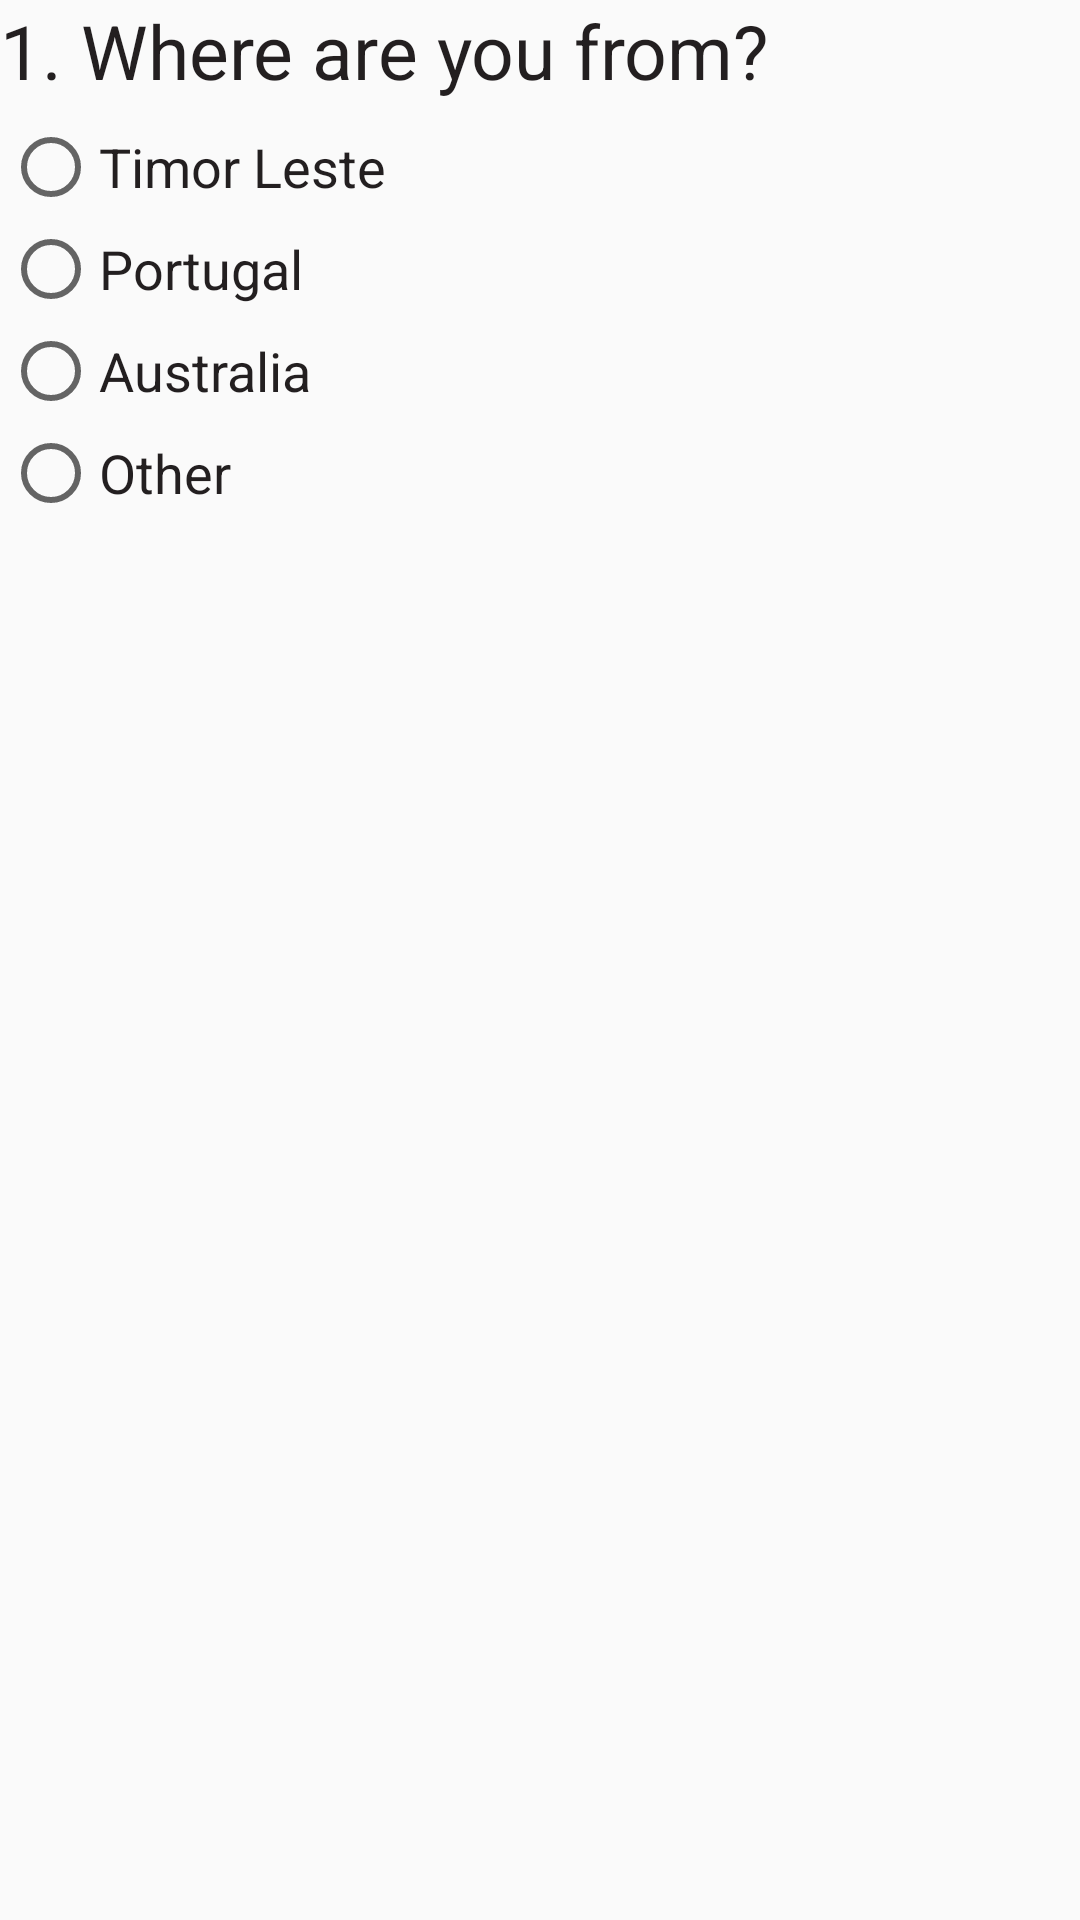

Reconstruct the res/layout file that produces this screen, plus the resources it refers to.
<!-- AndroidManifest.xml: application theme AppTheme -->
<!-- res/layout/question_1.xml -->
<?xml version="1.0" encoding="utf-8"?>
<RelativeLayout xmlns:android="http://schemas.android.com/apk/res/android"
    android:orientation="vertical" android:layout_width="match_parent"
    android:layout_height="match_parent"
    android:weightSum="1"
    style="@android:style/TextAppearance.DeviceDefault.Medium">
    <TextView
        android:layout_width="match_parent"
        android:layout_height="wrap_content"
        android:id="@+id/q1"
        android:text="@string/question1"
        android:textColor="@color/textColor"
        android:textSize="25sp"/>

    <RadioGroup
        android:paddingTop="5dp"
        android:layout_width="match_parent"
        android:layout_height="wrap_content"
        android:layout_below="@id/q1"
        android:id="@+id/q1rg"
        android:textColor="@color/textColor">
        <RadioButton
            android:paddingRight="5dp"
            android:layout_margin="1dp"
            android:textSize="18sp"
            android:textColor="@color/textColor"
            android:layout_width="wrap_content"
            android:layout_height="wrap_content"
            android:text="@string/q1op1"
            android:id="@+id/q1op1" />
        <RadioButton
            android:textSize="18sp"
            android:textColor="@color/textColor"
            android:layout_width="wrap_content"
            android:layout_height="wrap_content"
            android:text="@string/q1op2"
            android:id="@+id/q1op2"
            android:paddingRight="5dp"
            android:layout_margin="1dp" />
        <RadioButton
            android:textSize="18sp"
            android:paddingRight="5dp"
            android:layout_margin="1dp"
            android:textColor="@color/textColor"
            android:layout_width="wrap_content"
            android:layout_height="wrap_content"
            android:text="@string/q1op3"
            android:id="@+id/q1op3"/>
        <RadioButton
            android:textSize="18sp"
            android:paddingRight="5dp"
            android:layout_margin="1dp"
            android:textColor="@color/textColor"
            android:layout_width="wrap_content"
            android:layout_height="wrap_content"
            android:text="Other"
            android:id="@+id/q1op4"
            />
    </RadioGroup>

</RelativeLayout>
<!-- resources referenced by this layout -->
<resources>
  <color name="textColor">#231f20</color>
  <string name="q1op1">Timor Leste</string>
  <string name="q1op2">Portugal</string>
  <string name="q1op3">Australia</string>
  <string name="question1">1. Where are you from?</string>
  <style name="AppTheme" parent="Theme.AppCompat.Light.DarkActionBar">
          
          <item name="colorPrimary">@color/colorPrimary</item>
          <item name="colorPrimaryDark">@color/colorPrimaryDark</item>
          <item name="colorAccent">@color/colorAccent</item>
      </style>
  <color name="colorPrimary">#3F51B5</color>
  <color name="colorPrimaryDark">#303F9F</color>
  <color name="colorAccent">#ea7f1e</color>
</resources>
